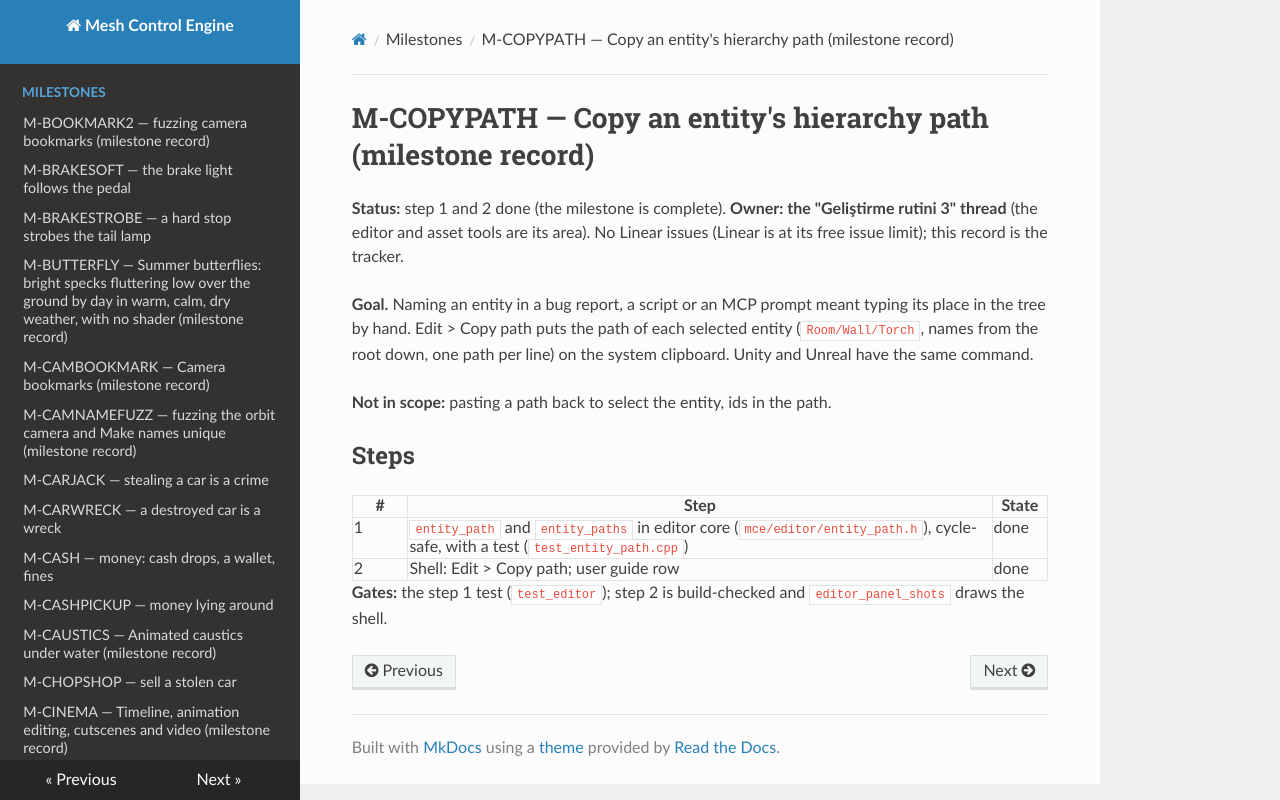

repository: sberkan09/mesh_control_engine · page: milestones/M-COPYPATH/index.html · generator: mkdocs

# M-COPYPATH — Copy an entity's hierarchy path (milestone record)

**Status:** step 1 and 2 done (the milestone is complete). **Owner: the "Geliştirme rutini 3" thread** (the editor and asset tools are its area). No Linear issues (Linear is at its free issue limit); this record is the tracker.

**Goal.** Naming an entity in a bug report, a script or an MCP prompt meant typing its place in the tree by hand. Edit > Copy path puts the path of each selected entity (`Room/Wall/Torch`, names from the root down, one path per line) on the system clipboard. Unity and Unreal have the same command.

**Not in scope:** pasting a path back to select the entity, ids in the path.

## Steps

| # | Step | State |
|---|---|---|
| 1 | `entity_path` and `entity_paths` in editor core (`mce/editor/entity_path.h`), cycle-safe, with a test (`test_entity_path.cpp`) | done |
| 2 | Shell: Edit > Copy path; user guide row | done |

**Gates:** the step 1 test (`test_editor`); step 2 is build-checked and `editor_panel_shots` draws the shell.
